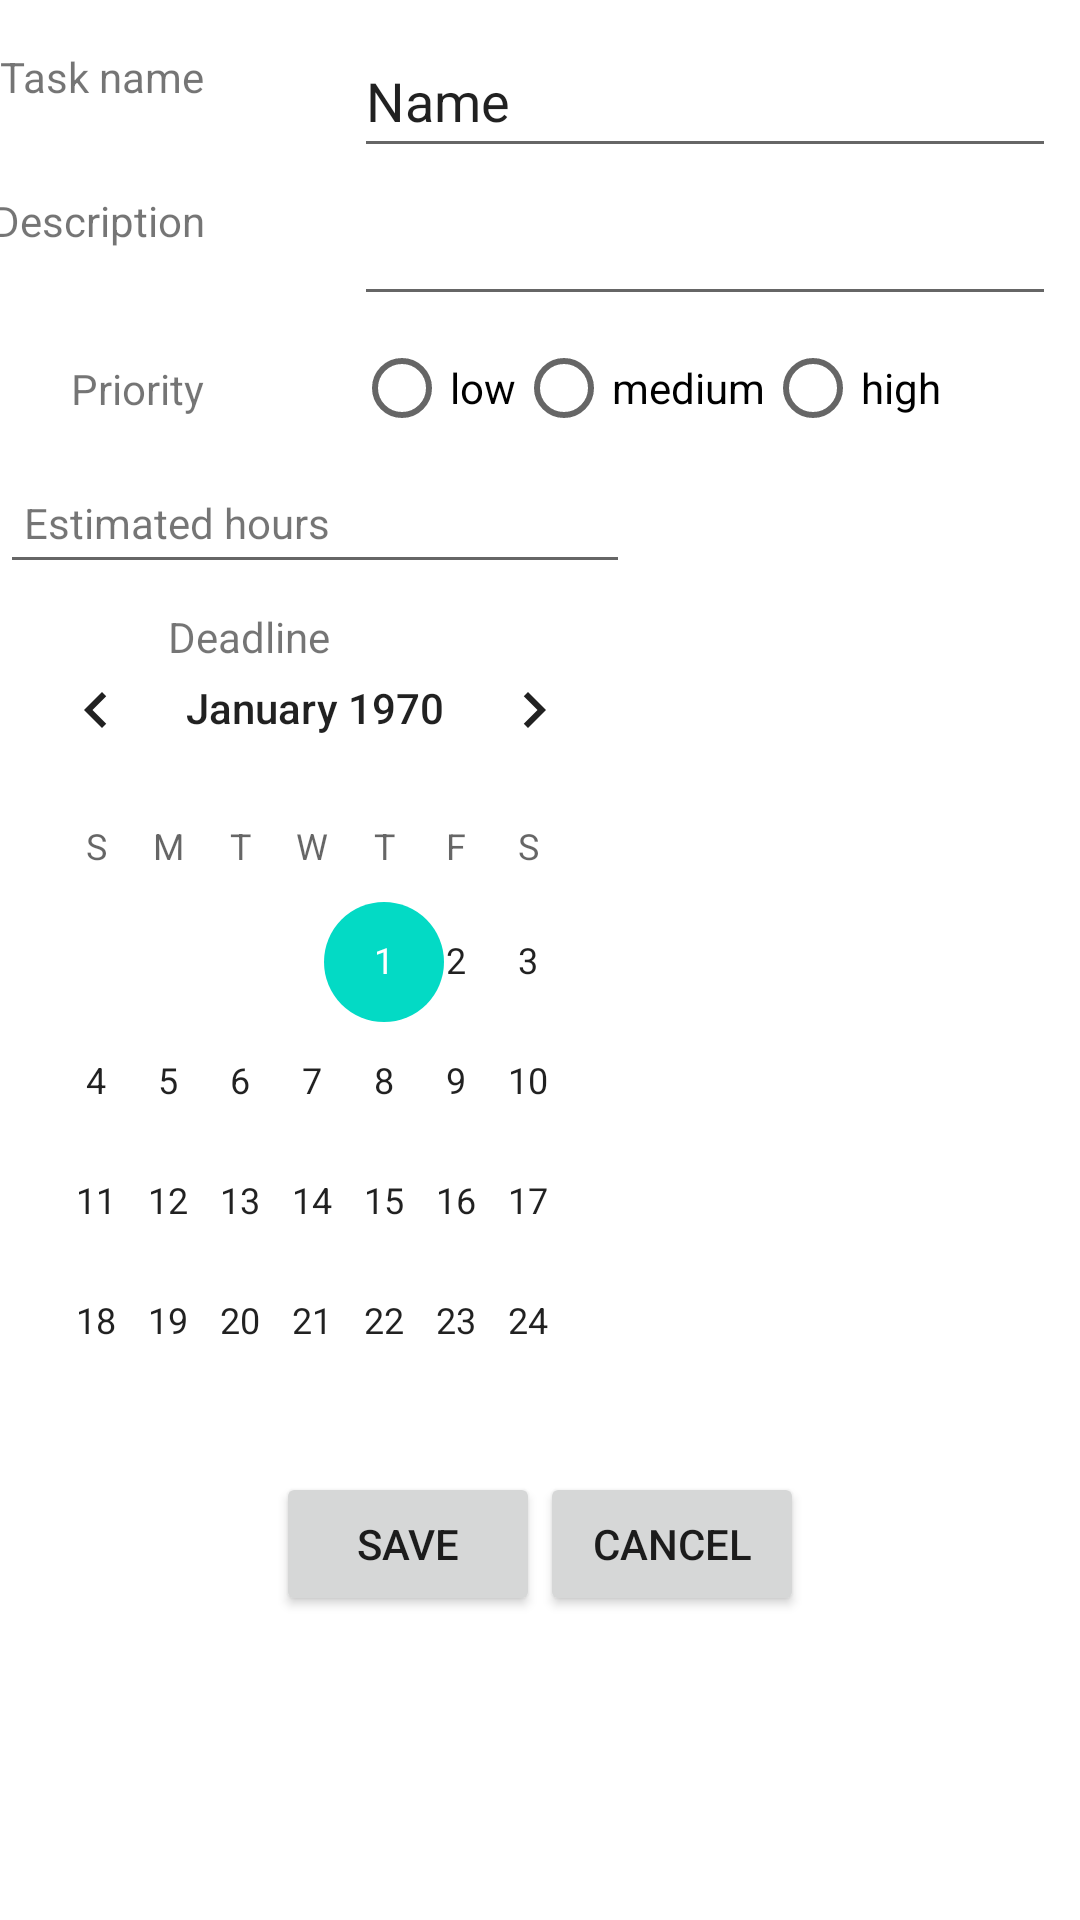

Write the Android layout XML for this screen, with the resource values it uses.
<!-- AndroidManifest.xml: application theme Theme.RGtodU -->
<!-- res/layout/fragment_create_task.xml -->
<?xml version="1.0" encoding="utf-8"?>
<androidx.constraintlayout.widget.ConstraintLayout xmlns:android="http://schemas.android.com/apk/res/android"
xmlns:app="http://schemas.android.com/apk/res-auto"
xmlns:tools="http://schemas.android.com/tools"
android:layout_width="match_parent"
android:layout_height="match_parent"
tools:context=".CreateTaskFragment">

    <TextView
        android:id="@+id/tv_taskName"
        android:layout_width="wrap_content"
        android:layout_height="wrap_content"
        android:text="@string/tv_taskName"
        app:layout_constraintBottom_toBottomOf="@+id/et_taskName"
        app:layout_constraintTop_toTopOf="@+id/et_taskName"
        app:layout_constraintVertical_bias="0.275"
        tools:layout_editor_absoluteX="42dp" />

<EditText
    android:id="@+id/et_taskName"
    android:layout_width="0dp"
    android:layout_height="48dp"
    android:layout_marginStart="8dp"
    android:layout_marginLeft="8dp"
    android:layout_marginTop="8dp"
    android:layout_marginEnd="8dp"
    android:layout_marginRight="8dp"
    android:ems="10"
    android:inputType="textPersonName"
    android:text="Name"
    app:layout_constraintEnd_toEndOf="parent"
    app:layout_constraintStart_toEndOf="@+id/tv_hoursEstimate"
    app:layout_constraintTop_toTopOf="parent" />

<RadioGroup
    android:id="@+id/rb_taskPriority"
    android:layout_width="0dp"
    android:layout_height="wrap_content"
    android:orientation="horizontal"
    app:layout_constraintEnd_toEndOf="@+id/et_taskName"
    app:layout_constraintStart_toStartOf="@+id/et_taskName"
    app:layout_constraintTop_toBottomOf="@+id/et_description">

    <RadioButton
        android:id="@+id/rb_low"
        android:layout_width="wrap_content"
        android:layout_height="wrap_content"
        android:onClick="onRadioButtonClicked"
        android:text="@string/rb_low" />

    <RadioButton
        android:id="@+id/rb_medium"
        android:layout_width="wrap_content"
        android:layout_height="wrap_content"
        android:onClick="onRadioButtonClicked"
        android:text="@string/rb_medium" />

    <RadioButton
        android:id="@+id/rb_high"
        android:layout_width="wrap_content"
        android:layout_height="wrap_content"
        android:onClick="onRadioButtonClicked"
        android:text="@string/rb_high" />
</RadioGroup>

<TextView
    android:id="@+id/tv_priority"
    android:layout_width="wrap_content"
    android:layout_height="wrap_content"
    android:orientation="horizontal"
    android:text="@string/tv_priority"
    app:layout_constraintBottom_toBottomOf="@+id/rb_taskPriority"
    app:layout_constraintEnd_toEndOf="@+id/tv_taskName"
    app:layout_constraintTop_toTopOf="@+id/rb_taskPriority" />

    <TextView
    android:id="@+id/tv_hoursEstimate"
    android:layout_width="wrap_content"
    android:layout_height="wrap_content"
    android:layout_marginStart="8dp"
    android:layout_marginLeft="8dp"
    android:text="@string/tv_hoursEstimate"
    app:layout_constraintBottom_toBottomOf="@+id/et_hoursEstimate"
    app:layout_constraintStart_toStartOf="parent"
    app:layout_constraintTop_toTopOf="@+id/et_hoursEstimate" />

    <EditText
        android:id="@+id/et_hoursEstimate"
        android:layout_width="0dp"
        android:layout_height="wrap_content"
        android:ems="10"
        android:inputType="number"
        app:layout_constraintTop_toBottomOf="@+id/rb_taskPriority"
        tools:layout_editor_absoluteX="118dp" />

<TextView
    android:id="@+id/tv_deadline"
    android:layout_width="wrap_content"
    android:layout_height="wrap_content"
    android:text="@string/tv_deadline"
    app:layout_constraintEnd_toEndOf="@+id/tv_hoursEstimate"
    app:layout_constraintTop_toTopOf="@+id/cv_deadline" />

<CalendarView
    android:id="@+id/cv_deadline"
    android:layout_width="0dp"
    android:layout_height="272dp"
    android:layout_marginTop="8dp"
    app:layout_constraintEnd_toEndOf="@+id/et_hoursEstimate"
    app:layout_constraintStart_toStartOf="@+id/et_hoursEstimate"
    app:layout_constraintTop_toBottomOf="@+id/et_hoursEstimate" />

<Button
    android:id="@+id/btn_save_task"
    android:layout_width="wrap_content"
    android:layout_height="wrap_content"
    android:text="@string/btn_action"
    app:layout_constraintEnd_toStartOf="@+id/btn_canclel_new_task"
    app:layout_constraintHorizontal_bias="0.5"
    app:layout_constraintHorizontal_chainStyle="packed"
    app:layout_constraintStart_toStartOf="parent"
    app:layout_constraintTop_toTopOf="@+id/btn_canclel_new_task" />

<Button
    android:id="@+id/btn_canclel_new_task"
    android:layout_width="wrap_content"
    android:layout_height="wrap_content"
    android:layout_marginTop="16dp"
    android:text="@string/btn_cancel"
    app:layout_constraintEnd_toEndOf="parent"
    app:layout_constraintHorizontal_bias="0.5"
    app:layout_constraintStart_toEndOf="@+id/btn_save_task"
    app:layout_constraintTop_toBottomOf="@+id/cv_deadline" />

<EditText
    android:id="@+id/et_description"
    android:layout_width="0dp"
    android:layout_height="wrap_content"
    android:layout_marginTop="8dp"
    android:ems="10"
    android:gravity="start|top"
    android:inputType="textMultiLine"
    app:layout_constraintEnd_toEndOf="@+id/et_taskName"
    app:layout_constraintStart_toStartOf="@+id/et_taskName"
    app:layout_constraintTop_toBottomOf="@+id/et_taskName" />

<TextView
    android:id="@+id/tv_description"
    android:layout_width="wrap_content"
    android:layout_height="wrap_content"
    android:text="@string/tv_description"
    app:layout_constraintEnd_toEndOf="@+id/tv_taskName"
    app:layout_constraintTop_toTopOf="@+id/et_description" />

</androidx.constraintlayout.widget.ConstraintLayout>
<!-- resources referenced by this layout -->
<resources>
  <string name="btn_action">Save</string>
  <string name="btn_cancel">Cancel</string>
  <string name="rb_high">high</string>
  <string name="rb_low">low</string>
  <string name="rb_medium">medium</string>
  <string name="tv_deadline">Deadline</string>
  <string name="tv_description">Description</string>
  <string name="tv_hoursEstimate">Estimated hours</string>
  <string name="tv_priority">Priority</string>
  <string name="tv_taskName">Task name</string>
  <style name="Theme.RGtodU" parent="Theme.MaterialComponents.DayNight.DarkActionBar">
          
          <item name="colorPrimary">@color/purple_500</item>
          <item name="colorPrimaryVariant">@color/purple_700</item>
          <item name="colorOnPrimary">@color/white</item>
          
          <item name="colorSecondary">@color/teal_200</item>
          <item name="colorSecondaryVariant">@color/teal_700</item>
          <item name="colorOnSecondary">@color/black</item>
          
          <item name="android:statusBarColor" tools:targetApi="l">?attr/colorPrimaryVariant</item>
          
      </style>
  <!-- not gathered from this repository: default colours our renderer supplied (Android Studio template values) -->
  <color name="purple_500">#FF6200EE</color>
  <color name="purple_700">#FF3700B3</color>
  <color name="teal_200">#FF03DAC5</color>
  <color name="teal_700">#FF018786</color>
  <color name="black">#FF000000</color>
  <color name="white">#FFFFFFFF</color>
</resources>
